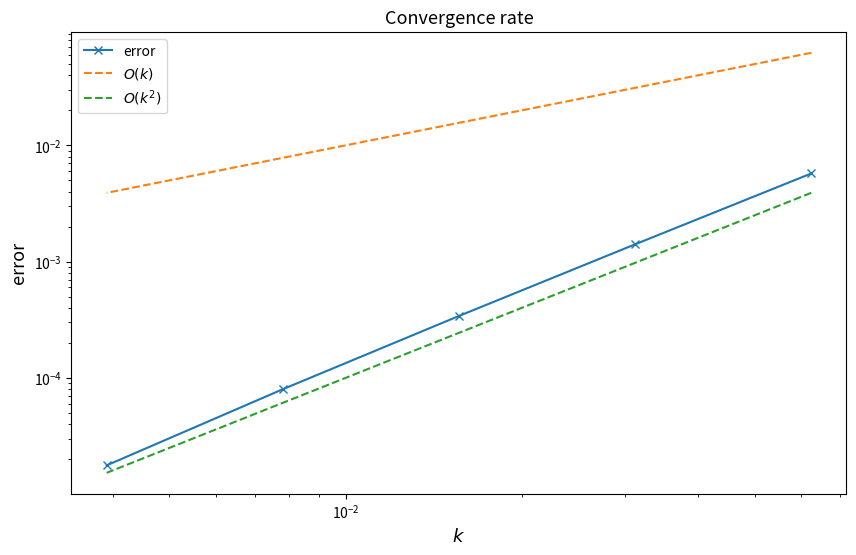

This figure's Python source:
from pathlib import Path
import numpy as np
import scipy.sparse as sp
from scipy.sparse.linalg import spsolve
import numpy.linalg as lin
from scipy.stats import norm
import matplotlib.pyplot as plt

def sigma(t):
    return 0.3

def sigmaT(t, T):
    return sigma(T-t)

def delta(t):
    return 0.02*t

def deltaT(t, T):
    return delta(T-t)

def r(t):
    return 0.05

def rT(t, T):
    return r(T-t)


def buildMassBS(N, R):
    """
    Parameters:
    - N (int)
    - R (float)

    Returns:
    - MassBS : The (N x N) mass matrix.
    """
    h = 2*R/(N+1)

    MassBS = h/6 * (np.diag([4]*N) + np.diag([1]*(N-1), k=-1) + np.diag([1]*(N-1), k=1))
    MassBS = sp.csr_matrix(MassBS)

    return MassBS


def buildABS(N, R, sigmaT, rT, deltaT, t, T):
    """
    Parameters:
    - N (int)
    - R (float)
    - sigmaT (function)
    - rT (function)
    - deltaT (function)
    - t (float)
    - T (float)

    Returns:
    - ABS : The (N x N) stiffness matrix.
    """
    h = 2*R/(N+1)

    A1 = sigmaT(t, T)**2/(2*h) * (np.diag([2]*N) + np.diag([-1]*(N-1), k=-1) + np.diag([-1]*(N-1), k=1))
    A1 = sp.csr_matrix(A1)

    A2 = (sigmaT(t, T)**2/2 + deltaT(t, T) - rT(t, T)) * (np.diag([0]*N) + np.diag([-1/2]*(N-1), k=-1) + np.diag([1/2]*(N-1), k=1))
    A2 = sp.csr_matrix(A2)

    A3 = rT(t, T) * buildMassBS(N, R)

    return A1 + A2 + A3


def u_init(x, K):
    return np.maximum(0, K - np.exp(x))


def exactu(x):
    d2 = (x - 0.005) / 0.3
    d1 = d2 + 0.3
    return np.exp(-0.05) * norm.cdf(-d2) - np.exp(x - 0.01) * norm.cdf(-d1)


def FEM_theta(N, M, R, sigmaT, rT, deltaT, K, T, theta):
    """
    Parameters:
    - N (int)
    - M (int)
    - R (float)
    - sigmaT (function)
    - rT (function)
    - deltaT (function)
    - K (float)
    - T (float)
    - theta (float)

    Returns:
    - u_sol (numpy.ndarray): The solution vector on the grid x_i, i=1,2,...,N.
    """
    h = 2*R/(N+1)
    k = T/M

    t_line = np.array([j*k for j in range(M)])
    #print(t_line)
    
    x_line = np.array([-R + i*h for i in range(1, N+1)])
    #print(x_line)

    u_sol = u_init(x_line, K)
    #print(u_sol)
    
    for t in t_line:
        M_mat = buildMassBS(N, R)
        A_mat = buildABS(N, R, sigmaT, rT, deltaT, t, T)

        B_mat = M_mat + k*theta*A_mat
        C_mat = M_mat - k*(1-theta)*A_mat

        RHS = C_mat @ u_sol
        u_sol = spsolve(B_mat, RHS)
    return u_sol


if __name__ == "__main__":


    #### Parameter setting
    T = 1
    R = 4
    K = 1
    theta = 0.5
    N = np.array([2**l-1 for l in range(4,9)])
    M = np.array([2**l for l in range(4,9)])
    #print(FEM_theta(2**4-1, 2**4, R, sigmaT, rT, deltaT, K, T, theta))

    # comments:
    # FEM method with theta=0.5 converges: Convergence rate in discrete $L^2$ norm with respect to time step $k$: 2.081816509373512
    # This is to be expected as FEM with u 3-time cont. differentiable wrt time and theta = 1/2 the L2-error converges unconditionally 
    # in O(h**2 + k**2) order. As in our case h \in =(k**2) we get the convergence as in the plot.
    # Also note: for x -> R the localization error grows exponentially in |x|. As stated in the hint the plot looks at |x| < R/2
    # where for sufficiently large R (which we have as our error is tiny) the error is small.
    # This is why we chose G~ = (-R/2, R/2) instead of G = (-R, R).

    ############################ Do not change any code below! ############################
    G = R / 2
    error = np.zeros(5)
    k = T / M

    
    try:
        for i in range(5):
            grid = np.linspace(-R, R, N[i] + 2)[1:-1]
            ind = (np.abs(grid)) < G
            err = exactu(grid) - FEM_theta(N[i], M[i], R, sigmaT, rT, deltaT, K, T, theta)
            error[i] = (1 / (N[i] + 1)) ** (1 / 2) * lin.norm(err[ind], ord=2)
            if np.isnan(error[i]) == True:
                raise Exception("Error unbounded. Plots not shown.")
        conv_rate = np.polyfit(np.log(k), np.log(error), deg=1)
        if conv_rate[0] < 0:
            raise Exception("Error did not converge. Plots not shown.")
        print(
            f"FEM method with theta={theta} converges: Convergence rate in discrete $L^2$ norm with respect to time step $k$: {conv_rate[0]}"
        )
        plt.figure(figsize=[10, 6]) #type: ignore
        plt.loglog(k, error, "-x", label="error")
        plt.loglog(k, k, "--", label="$O(k)$")
        plt.loglog(k, k**2, "--", label="$O(k^2)$")
        plt.title("Convergence rate", fontsize=13)
        plt.xlabel("$k$", fontsize=13)
        plt.ylabel("error", fontsize=13)
        plt.legend()
        plt.plot()
        #plt.savefig(Path.home() / "questions" / "Problem2" / "plot_BS.pdf", format="pdf")
        plt.show()
    except Exception as e:
        print(e)
